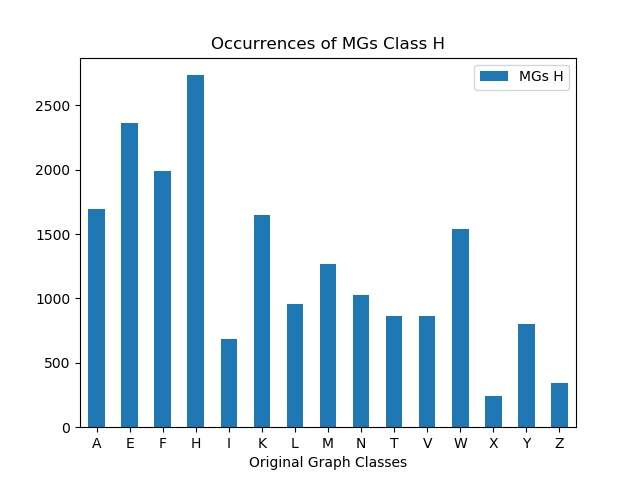

Source data for this figure (header and first rows):
, MGs H
A, 1692
E, 2361
F, 1989
H, 2735
I, 682
K, 1651
L, 954
M, 1269
N, 1025
T, 865
V, 861
W, 1538
X, 246
Y, 805
Z, 343
